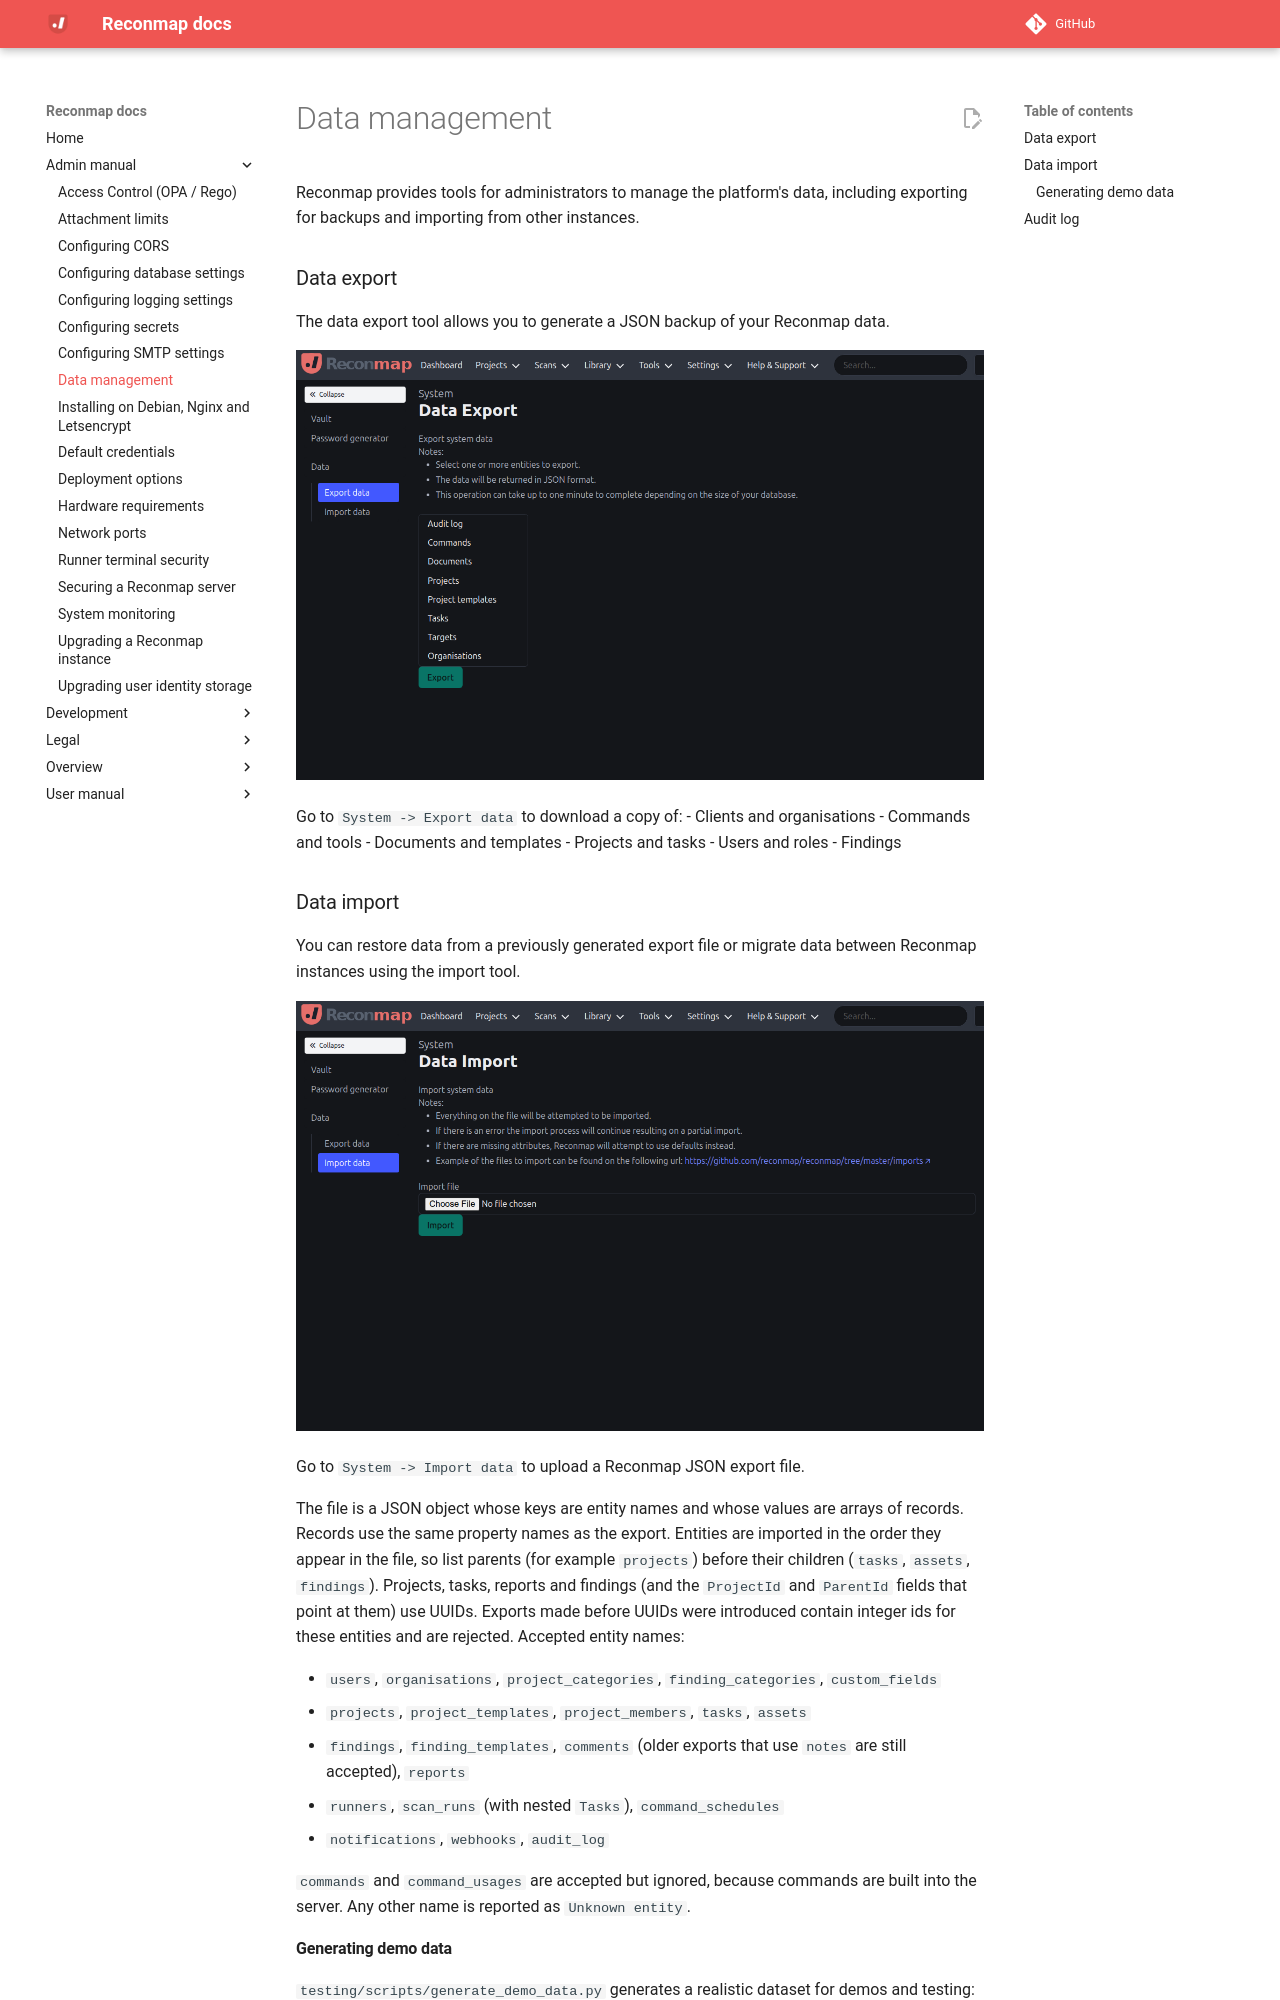

repository: reconmap/reconmap · page: admin-manual/data-management/index.html · generator: mkdocs

---
title: Data management
parent: Admin manual
---

Reconmap provides tools for administrators to manage the platform's data, including exporting for backups and importing from other instances.

### Data export

The data export tool allows you to generate a JSON backup of your Reconmap data.

![Data export](/images/screenshots/export-data.png)

Go to `System -> Export data` to download a copy of:
- Clients and organisations
- Commands and tools
- Documents and templates
- Projects and tasks
- Users and roles
- Findings

### Data import

You can restore data from a previously generated export file or migrate data between Reconmap instances using the import tool.

![Data import](/images/screenshots/import-data.png)

Go to `System -> Import data` to upload a Reconmap JSON export file.

The file is a JSON object whose keys are entity names and whose values are arrays of records. Records use the same property names as the export. Entities are imported in the order they appear in the file, so list parents (for example `projects`) before their children (`tasks`, `assets`, `findings`). Projects, tasks, reports and findings (and the `ProjectId` and `ParentId` fields that point at them) use UUIDs. Exports made before UUIDs were introduced contain integer ids for these entities and are rejected. Accepted entity names:

- `users`, `organisations`, `project_categories`, `finding_categories`, `custom_fields`
- `projects`, `project_templates`, `project_members`, `tasks`, `assets`
- `findings`, `finding_templates`, `comments` (older exports that use `notes` are still accepted), `reports`
- `runners`, `scan_runs` (with nested `Tasks`), `command_schedules`
- `notifications`, `webhooks`, `audit_log`

`commands` and `command_usages` are accepted but ignored, because commands are built into the server. Any other name is reported as `Unknown entity`.
